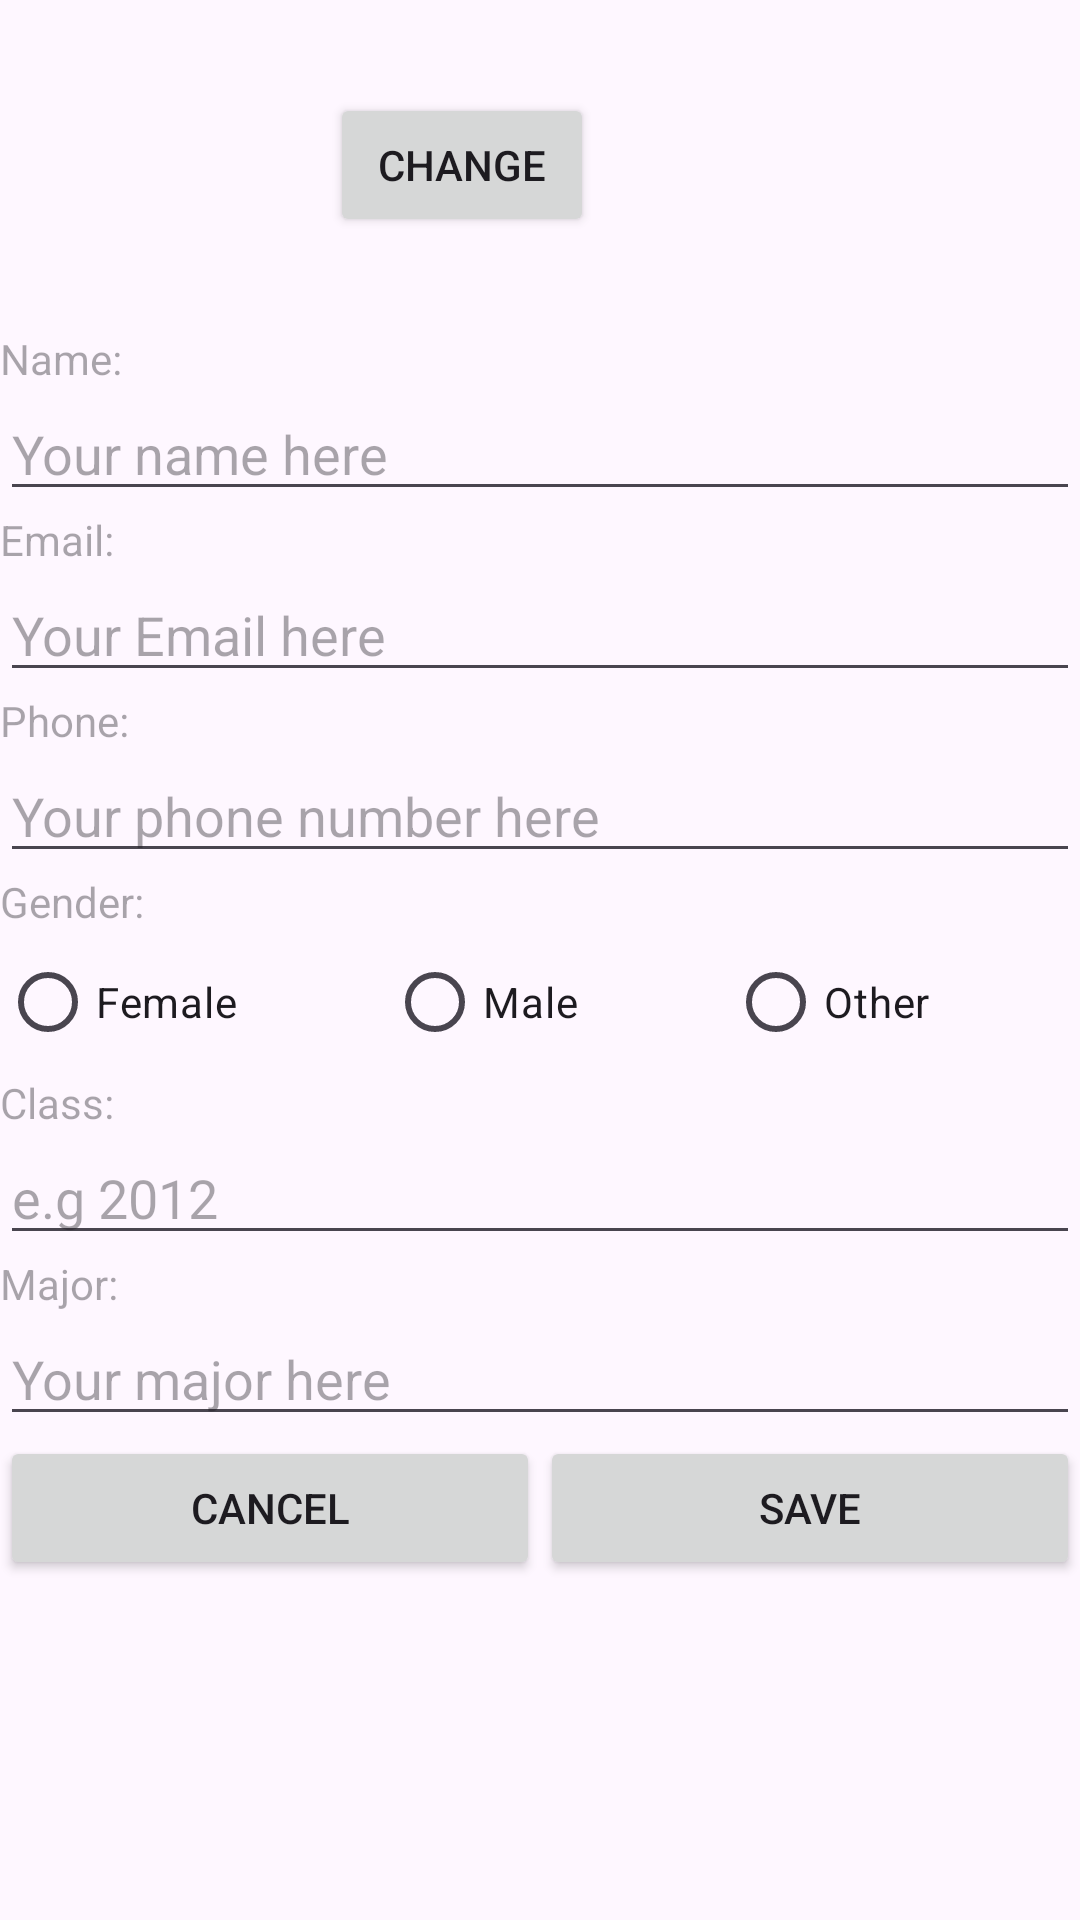

Android layout source for this screen:
<!-- AndroidManifest.xml: application theme Theme.Daniel_Dawda_MyRuns3 -->
<!-- res/layout/activity_profile.xml -->
<?xml version="1.0" encoding="utf-8"?>
<ScrollView
    xmlns:android="http://schemas.android.com/apk/res/android"
    xmlns:tools="http://schemas.android.com/tools"
    android:layout_width="match_parent"
    android:layout_height="match_parent">

    <LinearLayout
        android:layout_width="match_parent"
        android:layout_height="wrap_content"
        android:orientation="vertical"
        tools:ignore="ExtraText">

        <LinearLayout
            android:layout_width="match_parent"
            android:layout_height="wrap_content"
            android:orientation="horizontal">

            <ImageView
                android:id="@+id/photo"
                android:layout_gravity="center"
                android:layout_width="100dp"
                android:layout_height="100dp"
                android:layout_margin="5dp" />

            <Button
                android:id="@+id/camera_btn"
                android:layout_gravity="center"
                android:layout_width="wrap_content"
                android:layout_height="wrap_content"
                android:text="@string/take_photo" />
        </LinearLayout>

        <TextView
            android:layout_width="wrap_content"
            android:layout_height="wrap_content"
            android:hint="@string/name"/>

        <EditText
            android:layout_width="match_parent"
            android:layout_height="wrap_content"
            android:id="@+id/name_here"
            android:inputType="textPersonName"
            android:hint="@string/name_here"/>

        <TextView
            android:layout_width="wrap_content"
            android:layout_height="wrap_content"
            android:hint="@string/email"/>

        <EditText
            android:layout_width="match_parent"
            android:layout_height="wrap_content"
            android:id="@+id/email_here"
            android:hint="@string/email_here"
            android:inputType="textEmailAddress"/>

        <TextView
            android:layout_width="wrap_content"
            android:layout_height="wrap_content"
            android:hint="@string/phone"/>

        <EditText
            android:layout_width="match_parent"
            android:layout_height="wrap_content"
            android:id="@+id/phone_here"
            android:inputType="phone"
            android:hint="@string/phone_here"/>

        <TextView
            android:layout_width="wrap_content"
            android:layout_height="wrap_content"
            android:hint="@string/gender"/>

        <RadioGroup android:id="@+id/radioGroup"
            android:layout_width="match_parent"
            android:layout_height="wrap_content"
            android:orientation="horizontal">
            <RadioButton android:id="@+id/female"
                android:layout_width="wrap_content"
                android:layout_height="wrap_content"
                android:layout_weight="3"
                android:text="@string/female"/>
            <RadioButton android:id="@+id/male"
                android:layout_width="wrap_content"
                android:layout_height="wrap_content"
                android:layout_weight="3"
                android:text="@string/male"/>
            <RadioButton android:id="@+id/other"
                android:layout_width="wrap_content"
                android:layout_height="wrap_content"
                android:layout_weight="3"
                android:text="@string/other"/>
        </RadioGroup>

        <TextView
            android:layout_width="wrap_content"
            android:layout_height="wrap_content"
            android:hint="@string/class_str"/>

        <EditText
            android:layout_width="match_parent"
            android:layout_height="wrap_content"
            android:inputType="number"
            android:id="@+id/class_eg"
            android:hint="@string/class_eg"/>

        <TextView
            android:layout_width="wrap_content"
            android:layout_height="wrap_content"
            android:hint="@string/major"/>

        <EditText
            android:layout_width="match_parent"
            android:layout_height="wrap_content"
            android:id="@+id/major_here"
            android:inputType="text"
            android:hint="@string/major_here"/>

        <LinearLayout
            android:layout_width="match_parent"
            android:layout_height="match_parent"
            android:orientation="horizontal">
            <Button
                android:layout_width="wrap_content"
                android:layout_height="wrap_content"
                android:layout_weight="2"
                android:id="@+id/cancel"
                android:text="@string/cancel"/>
            <Button
                android:layout_width="wrap_content"
                android:layout_height="wrap_content"
                android:layout_weight="2"
                android:id="@+id/save"
                android:text="@string/save"/>
        </LinearLayout>
    </LinearLayout>
</ScrollView>
<!-- resources referenced by this layout -->
<resources>
  <string name="cancel">Cancel</string>
  <string name="class_eg">e.g 2012</string>
  <string name="class_str">Class:</string>
  <string name="email">Email:</string>
  <string name="email_here">Your Email here</string>
  <string name="female">Female</string>
  <string name="gender">Gender:</string>
  <string name="major">Major:</string>
  <string name="major_here">Your major here</string>
  <string name="male">Male</string>
  <string name="name">Name:</string>
  <string name="name_here">Your name here</string>
  <string name="other">Other</string>
  <string name="phone">Phone:</string>
  <string name="phone_here">Your phone number here</string>
  <string name="save">Save</string>
  <string name="take_photo">Change</string>
  <style name="Theme.Daniel_Dawda_MyRuns3" parent="Base.Theme.Daniel_Dawda_MyRuns3" />
  <style name="Base.Theme.Daniel_Dawda_MyRuns3" parent="Theme.Material3.DayNight.NoActionBar">
          
          
      </style>
</resources>
